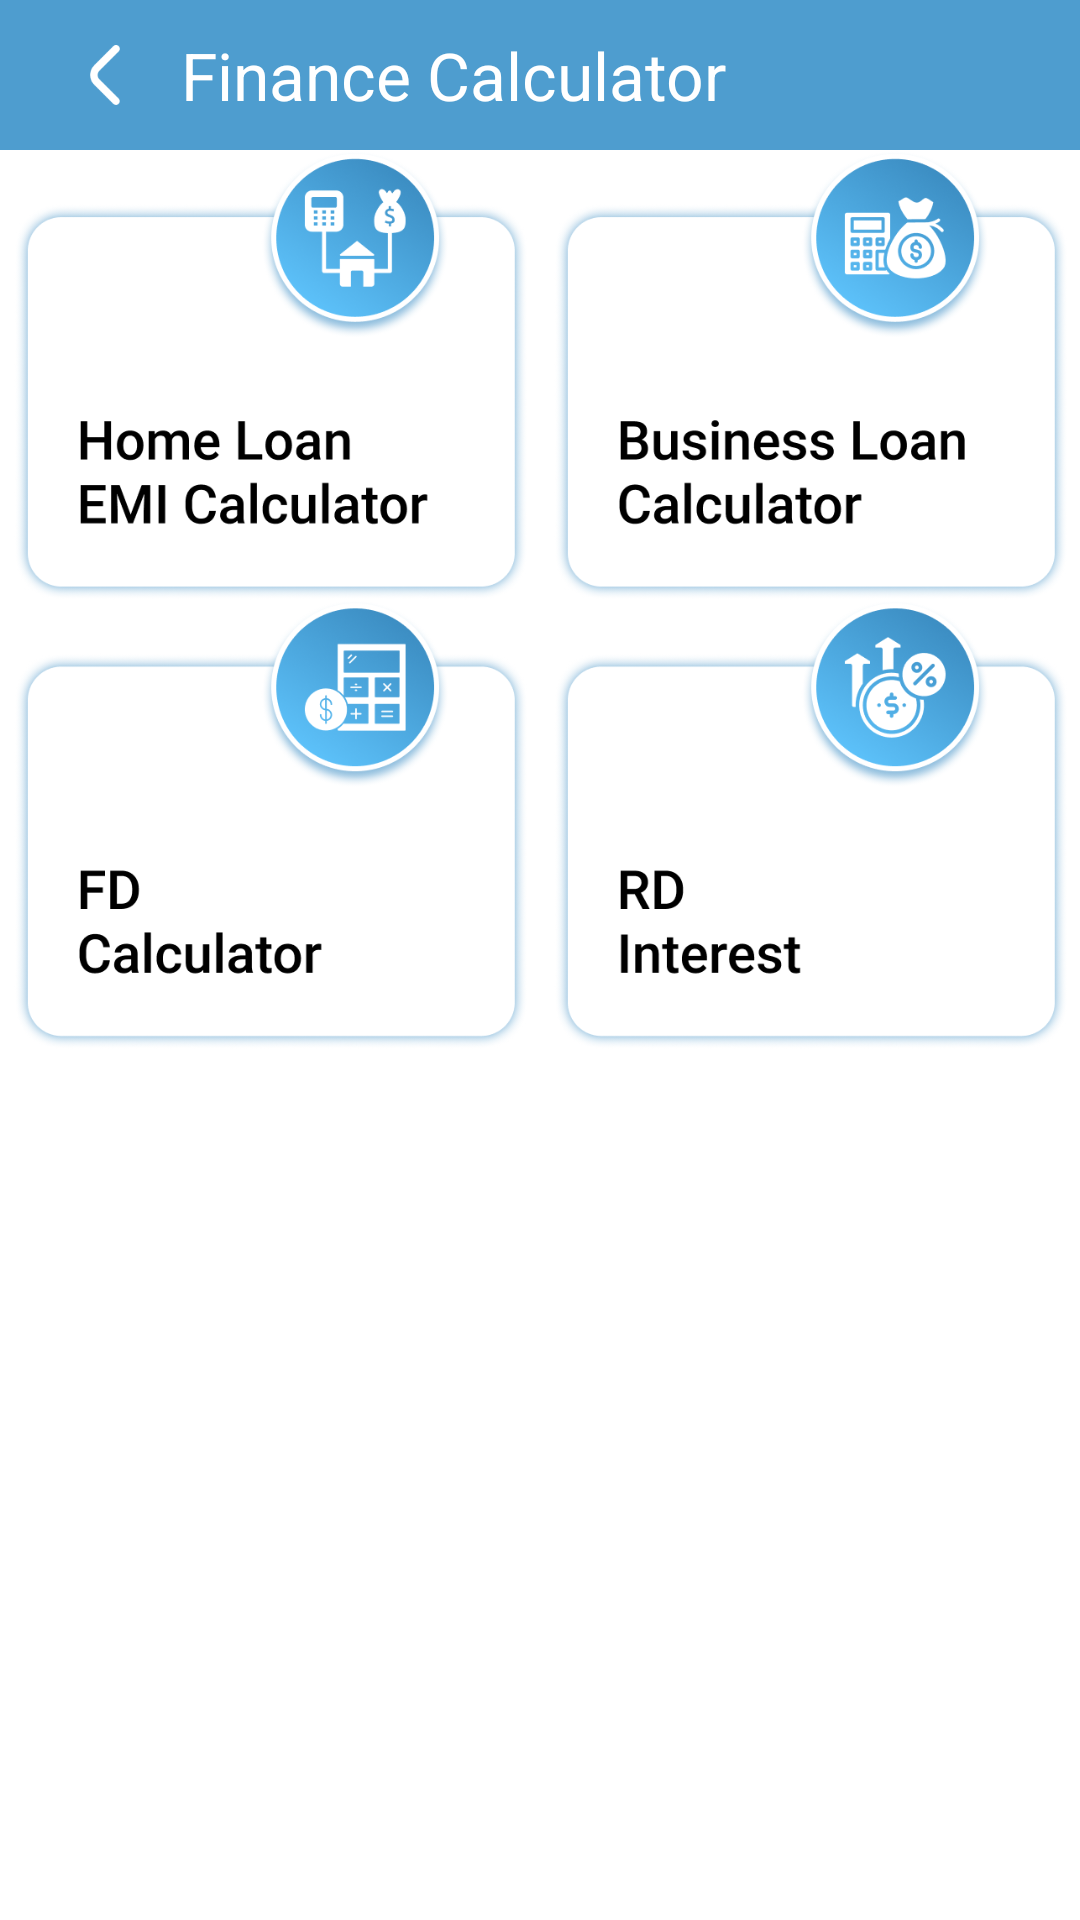

The Android layout XML behind this screen, and the referenced resources:
<!-- AndroidManifest.xml: application theme Theme.LoanProEMICalculator -->
<!-- res/layout/activity_finance.xml -->
<?xml version="1.0" encoding="utf-8"?>
<androidx.constraintlayout.widget.ConstraintLayout xmlns:android="http://schemas.android.com/apk/res/android"
    xmlns:app="http://schemas.android.com/apk/res-auto"
    xmlns:tools="http://schemas.android.com/tools"
    android:layout_width="match_parent"
    android:layout_height="match_parent"
    android:background="@color/white"
    tools:context=".Activitys.FinanceActivity">

    <androidx.constraintlayout.widget.ConstraintLayout
        android:layout_width="match_parent"
        android:layout_height="50dp"
        android:background="@color/maincolor"
        android:id="@+id/linearLayout3"
        app:layout_constraintEnd_toEndOf="parent"
        app:layout_constraintStart_toStartOf="parent"
        app:layout_constraintTop_toTopOf="parent">

        <ImageView
            android:id="@+id/imageView7"
            android:layout_width="50dp"
            android:layout_height="50dp"
            android:layout_marginStart="10dp"
            android:padding="15dp"
            android:src="@drawable/back"
            app:layout_constraintBottom_toBottomOf="parent"
            app:layout_constraintStart_toStartOf="parent"
            app:layout_constraintTop_toTopOf="parent" />

        <TextView
            android:id="@+id/textView18"
            android:layout_width="wrap_content"
            android:layout_height="match_parent"
            android:gravity="center"
            android:text="Finance Calculator"
            android:textColor="@color/white"
            android:textSize="22sp"
            app:layout_constraintStart_toEndOf="@+id/imageView7" />

    </androidx.constraintlayout.widget.ConstraintLayout>

    <LinearLayout
        android:id="@+id/linearLayout4"
        android:layout_width="match_parent"
        android:layout_height="wrap_content"
        app:layout_constraintEnd_toEndOf="parent"
        app:layout_constraintStart_toStartOf="parent"
        app:layout_constraintTop_toBottomOf="@+id/linearLayout3">

        <ImageView
            android:id="@+id/card1"
            android:src="@drawable/fc1"
            android:layout_width="match_parent"
            android:layout_weight="1"
            android:layout_height="150dp"/>

        <ImageView
            android:id="@+id/card2"
            android:src="@drawable/fc2"
            android:layout_width="match_parent"
            android:layout_weight="1"
            android:layout_height="150dp"/>

    </LinearLayout>

    <LinearLayout
        android:layout_width="match_parent"
        android:layout_height="wrap_content"
        app:layout_constraintEnd_toEndOf="parent"
        app:layout_constraintStart_toStartOf="parent"
        app:layout_constraintTop_toBottomOf="@+id/linearLayout4">

        <ImageView
            android:id="@+id/card3"
            android:src="@drawable/fc3"
            android:layout_width="match_parent"
            android:layout_weight="1"
            android:layout_height="150dp"/>

        <ImageView
            android:id="@+id/card4"
            android:src="@drawable/fc4"
            android:layout_width="match_parent"
            android:layout_weight="1"
            android:layout_height="150dp"/>

    </LinearLayout>

    <LinearLayout
        android:id="@+id/native_container"
        android:layout_width="match_parent"
        android:layout_height="wrap_content"
        android:layout_margin="@dimen/_8sdp"
        android:background="#E0F2FE"
        android:orientation="vertical"
        app:layout_constraintBottom_toBottomOf="parent"
        app:layout_constraintEnd_toEndOf="parent"
        app:layout_constraintStart_toStartOf="parent" />

</androidx.constraintlayout.widget.ConstraintLayout>
<!-- resources referenced by this layout -->
<resources>
  <color name="maincolor">#4E9DCF</color>
  <color name="white">#FFFFFFFF</color>
  <!-- drawable back: png bitmap (drawable, 510 bytes) -->
  <!-- drawable fc1: png bitmap (drawable, 98971 bytes) -->
  <!-- drawable fc2: png bitmap (drawable, 100852 bytes) -->
  <!-- drawable fc3: png bitmap (drawable, 95864 bytes) -->
  <!-- drawable fc4: png bitmap (drawable, 97093 bytes) -->
  <style name="Theme.LoanProEMICalculator" parent="Base.Theme.LoanProEMICalculator" />
  <style name="Base.Theme.LoanProEMICalculator" parent="Theme.Material3.DayNight.NoActionBar">
          
          
      </style>
</resources>
